Image classification data set "spiral" (Parkinsons-Diagnosis-uOttaHack2020/UOttaHack-Parkinsons-Diagnosis on GitHub). Class labels (2): healthy, parkinson.

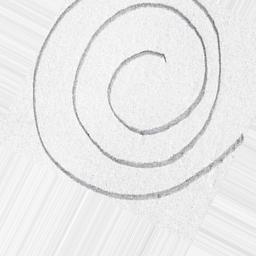
Label: healthy

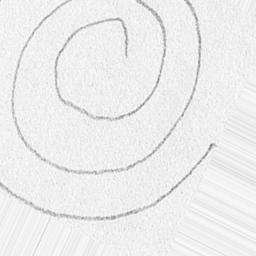
Label: healthy

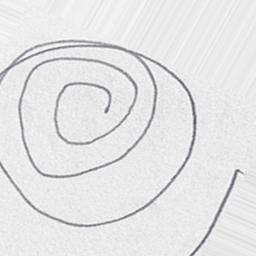
Label: healthy

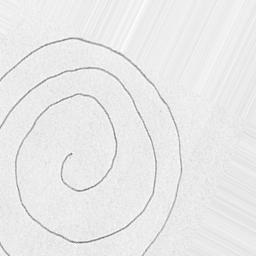
Label: parkinson

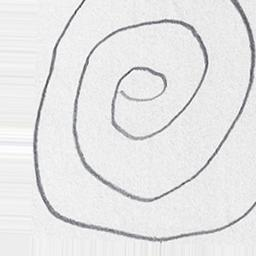
Label: parkinson

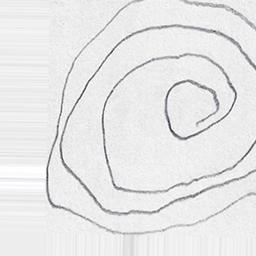
Label: parkinson
